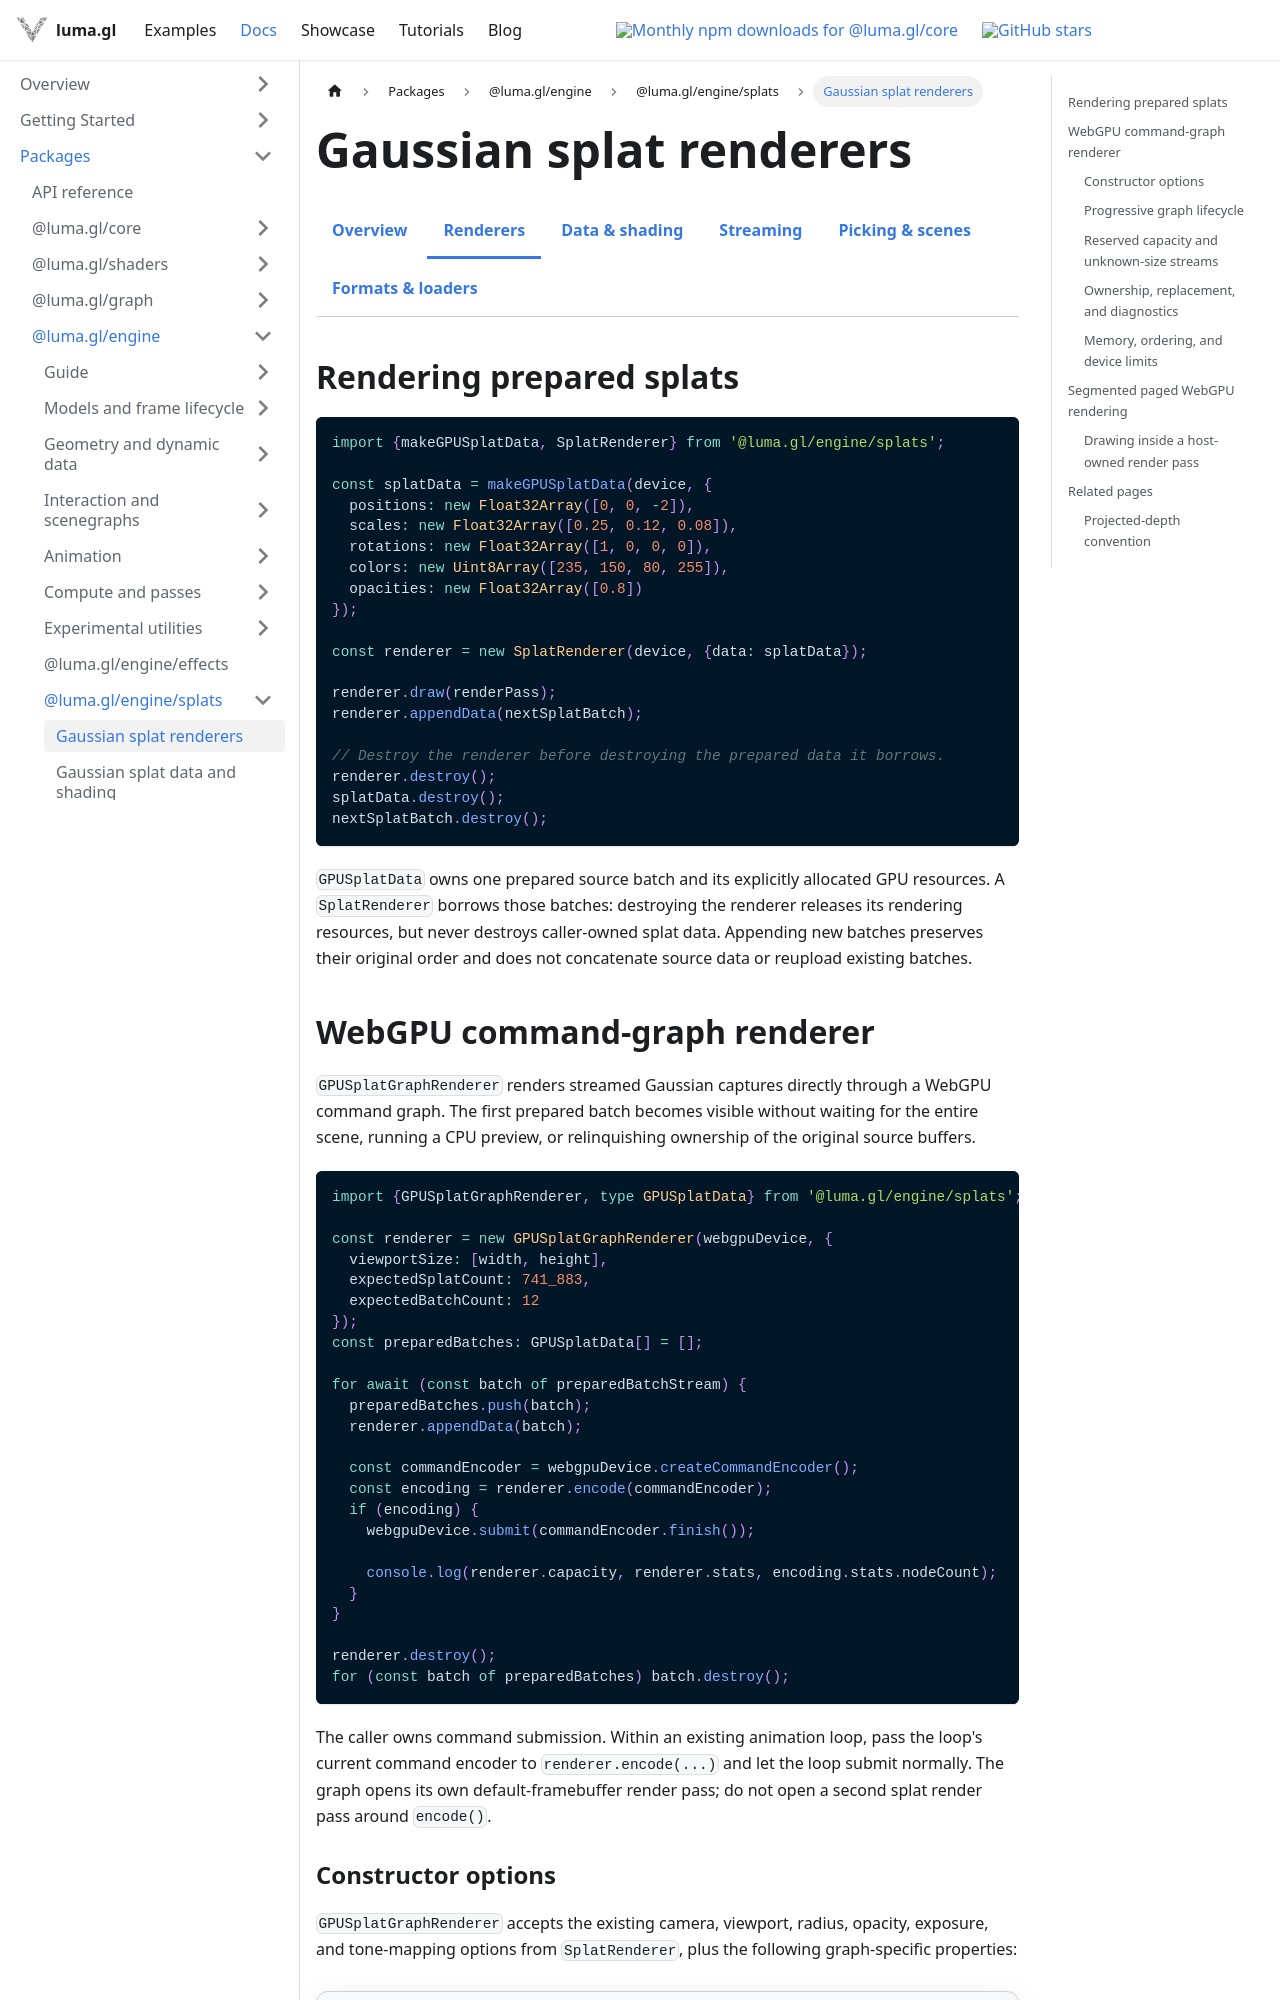

repository: visgl/luma.gl · page: next/docs/api-reference/splats/renderers.html · generator: docusaurus

---
title: Gaussian splat renderers
description: Prepared, command-graph, segmented, and paged Gaussian splat rendering contracts.
---

import {SplatsDocsTabs} from '@site/src/components/docs/splats-docs-tabs';

# Gaussian splat renderers

<SplatsDocsTabs active="renderers" />

## Rendering prepared splats

```ts
import {makeGPUSplatData, SplatRenderer} from '@luma.gl/engine/splats';

const splatData = makeGPUSplatData(device, {
  positions: new Float32Array([0, 0, -2]),
  scales: new Float32Array([0.25, 0.12, 0.08]),
  rotations: new Float32Array([1, 0, 0, 0]),
  colors: new Uint8Array([235, 150, 80, 255]),
  opacities: new Float32Array([0.8])
});

const renderer = new SplatRenderer(device, {data: splatData});

renderer.draw(renderPass);
renderer.appendData(nextSplatBatch);

// Destroy the renderer before destroying the prepared data it borrows.
renderer.destroy();
splatData.destroy();
nextSplatBatch.destroy();
```

`GPUSplatData` owns one prepared source batch and its explicitly allocated GPU resources. A
`SplatRenderer` borrows those batches: destroying the renderer releases its rendering resources,
but never destroys caller-owned splat data. Appending new batches preserves their original order
and does not concatenate source data or reupload existing batches.

## WebGPU command-graph renderer

`GPUSplatGraphRenderer` renders streamed Gaussian captures directly through a WebGPU command graph.
The first prepared batch becomes visible without waiting for the entire scene, running a CPU
preview, or relinquishing ownership of the original source buffers.

```ts
import {GPUSplatGraphRenderer, type GPUSplatData} from '@luma.gl/engine/splats';

const renderer = new GPUSplatGraphRenderer(webgpuDevice, {
  viewportSize: [width, height],
  expectedSplatCount: 741_883,
  expectedBatchCount: 12
});
const preparedBatches: GPUSplatData[] = [];

for await (const batch of preparedBatchStream) {
  preparedBatches.push(batch);
  renderer.appendData(batch);

  const commandEncoder = webgpuDevice.createCommandEncoder();
  const encoding = renderer.encode(commandEncoder);
  if (encoding) {
    webgpuDevice.submit(commandEncoder.finish());

    console.log(renderer.capacity, renderer.stats, encoding.stats.nodeCount);
  }
}

renderer.destroy();
for (const batch of preparedBatches) batch.destroy();
```

The caller owns command submission. Within an existing animation loop, pass the loop's current
command encoder to `renderer.encode(...)` and let the loop submit normally. The graph opens its own
default-framebuffer render pass; do not open a second splat render pass around `encode()`.
